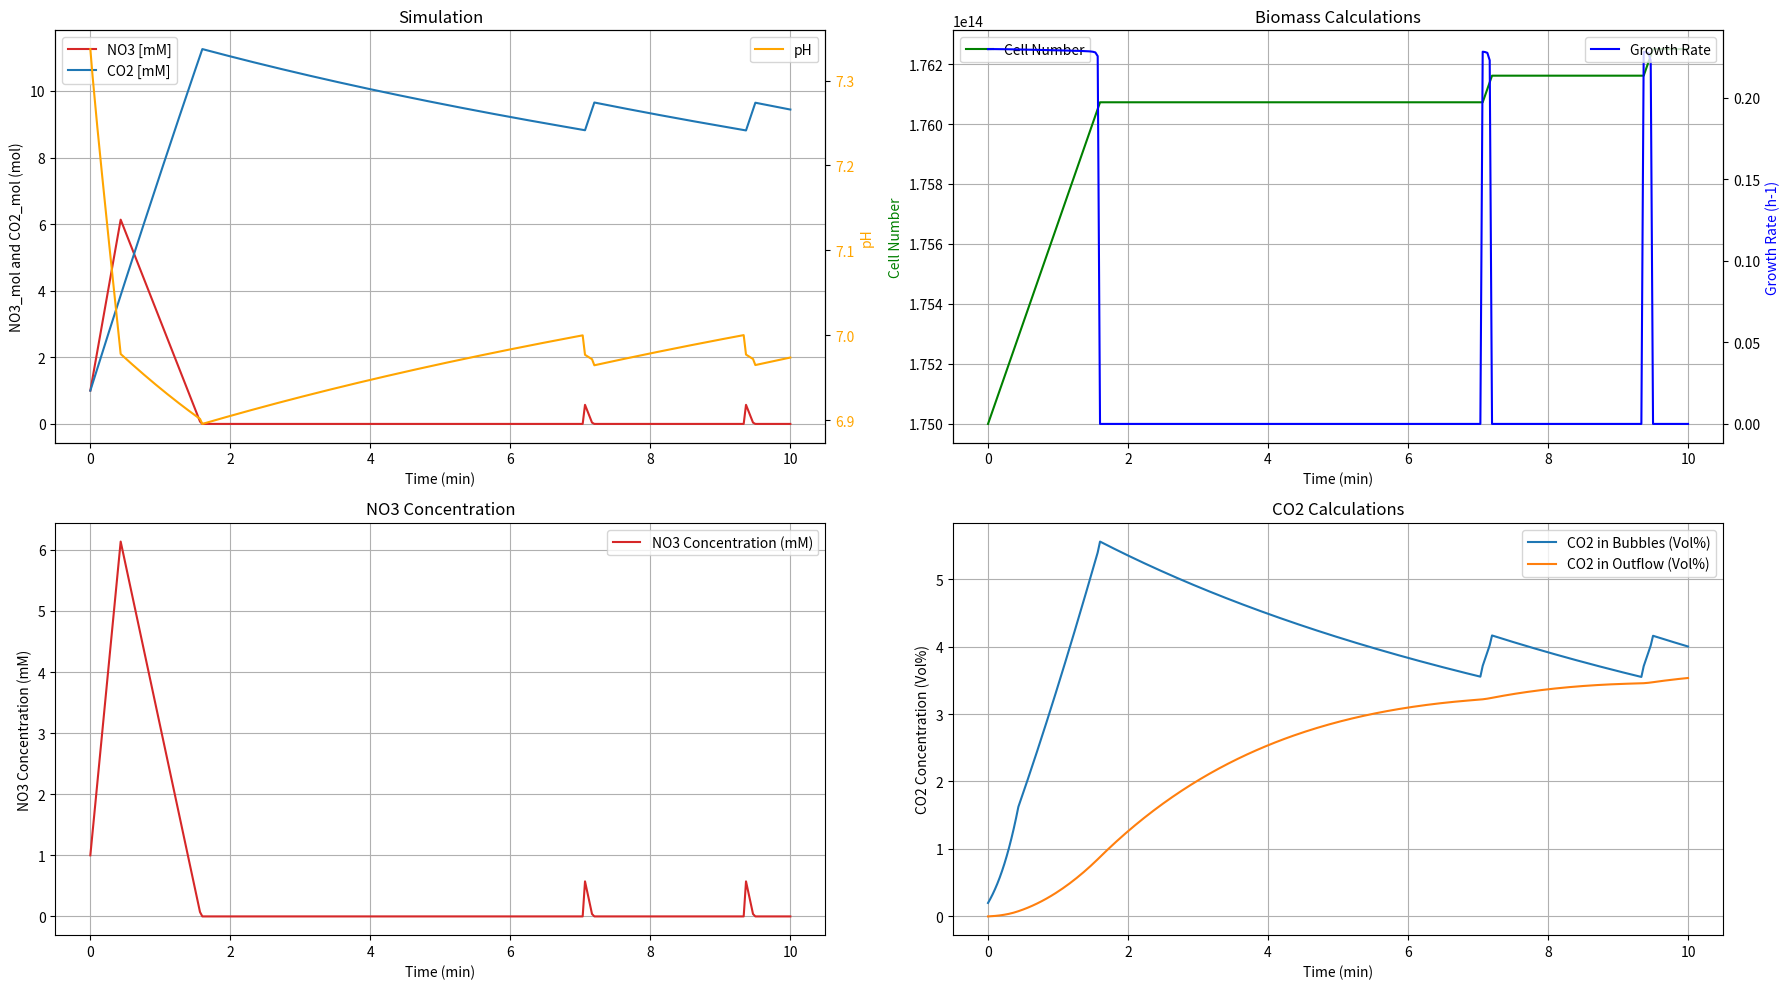

Here is the Python script that generated this plot: (Note: this script raises an exception after producing the figure.)
# Model simulating the CO2, NO3-, and pH kinetics in a pH-stat based on empirical values, physical parameters in the reactor, 
# and cell-specific parameters including maximum growth rate and rate of electron transfer.

# version 3
# [redacted]

# Import
import matplotlib.pyplot as plt
import pandas as pd
import math


def run_ph_stat_model(temp, od, co2_initial, ph_initial, no3_initial, n2_sparging, v_initial, k_feed, ph_setpoint,
                      f_fraction, time_step, total_duration):
    # Define experimental settings
    hno3_reservoir = 5  # M concentration in the reservoir
    hno3_injection_value = 0.23  # mL injected from the reservoir
    glucose_reservoir = 1.42 # M concentration of NH4NO3 in the glucose reservoir

    # Define organism specific parameters
    my_max = 0.23  # h-1
    y_n = 0.75  # mol cell-C mol-1 NO3 respired, Yield coefficient for cell carbon per mole of nitrate respired.
    cell_dw = 300  # fg DW cell-1, Cell dry weight in femtograms per cell.
    n_od = 1250000000  # cells mL-1 OD-1, Number of cells per mL per unit of optical density (OD).

    # Define dependent organism specific parameters
    y_e = y_n / 5  # mol cell-C mol-1 e-, Yield of cell carbon per mole of electrons.
    v_max = my_max / y_e  # mol e- mol-1 cell-C h-1, Maximum rate of electron transfer per mole of cell carbon per hour
    cell_c = cell_dw * 0.000000000000001 * 0.48 / 12  # mol C cell-1, 48% of DW is C, atomic mass of C = 12
    v_e_max = v_max * cell_c  # mol e- cell-1 h-1, Maximum rate of electron transfer per cell per hour.
    v_no3_max = v_e_max / 5  # mol NO3 cell-1 h-1,  Maximum rate of nitrate reduction per cell per hour.
    v_co2_no3 = 5 / 4  # mol CO2 mol-1 NO3 respired, Moles of CO2 produced per mole of NO3 respired
    km_no3 = 0.000002  # M NO2, Michaelis constant for nitrate in molarity (M).

    # Physical parameters
    kh_co2 = 0.03  # M atm-1, solubility of uncharged CO2 (Henrys constant)
    v_mol = 24.8  # L mol-1 at 30dC
    temp_k = temp + 273.15  # temperature in Kelvin
    cells_initial = od * n_od * 1000 * v_initial  # initial number of cells
    v_no3_max_reactor = cells_initial * v_no3_max / 3600  # M s-1 Vmax NO3 for the initial number of cells

    # Dissociation model - Appollo C.A, from KinCalc. mol L-1 at 1 atm partial pressure of CO2
    co2_model = 10 ** (108.3865 + 0.01985076 * temp_k - 6919.53 / temp_k - 40.45154 * math.log10(
        temp_k) + 669365 / (temp_k ** 2))

    # Empirical values
    d_co2 = 43  # deltapH M-1 CO2 total, pH depression by CO2, 43 at pH 7 and 70 at pH 7.4
    d_hno3 = 41  # deltapH M-1 NO3, pH depression by HNO3

    # Time axis
    time_axis = list(range(0, total_duration + time_step, time_step))

    # Initialize lists
    hno3_injection = [0]
    gluc_injection = [0]
    volume = [v_initial]
    hno3_mol = [0] # concentration of H+
    hno3_conc = [hno3_mol[0] / volume[0]]                    
    no3_mol = [no3_initial * v_initial / 1000]  # Initial moles of NO3 based on initial concentration and volume
    no3_conc = [no3_mol[0] / volume[0]]  # Initial NO3 concentration
    v_no3 = [(v_no3_max_reactor * no3_mol[0]) / (no3_mol[0] + km_no3)]
    v_co2 = [v_no3[0] * v_co2_no3]
    co2_mol = [co2_initial]
    co2_total = [co2_mol[0] / volume[0]]
    p_h_change_due_to_co2 = [- d_co2 * co2_total[0]]
    p_h_change_due_to_hno3 = [- d_hno3 * hno3_conc[0]]
    ph = [ph_initial + p_h_change_due_to_co2[0] + p_h_change_due_to_hno3[0]]
    hco3 = [co2_model * 10 ** (-356.3094 - 0.061 * temp_k + 21834.37 / temp_k + 126.8339 * math.log10(temp_k) - 1670000
                               / (temp_k ** 2)) / (10 ** -ph[0])]
    co32 = [hco3[0] * 10 ** (-107.8871 - 0.03252849 * temp_k + 5151.79 / temp_k + 38.92561 * math.log10(temp_k)
                             - 563713.9 / (temp_k ** 2)) / (10 ** -ph[0])]
    co2_total_model = [co2_model + hco3[0] + co32[0]]
    fraction_undissociated = [co2_model / co2_total_model[0]]
    fugacity = [co2_total[0] * fraction_undissociated[0] / kh_co2]  # Initialize Fugacity list
    t_co2 = [fugacity[0] * f_fraction * (n2_sparging / 60) / v_mol]  # Initialize T_CO2 list

    # initialize lists - cell calculations
    cells = [cells_initial]  # initialise list of cell number, cells
    cells_growth = [v_no3[0] * y_n / cell_c]  # initialise list of cell growth per time, cells -1
    growth_rate = [cells_growth[0] * 3600 / cells[0]]  # growth rate, h-1

    # Initialize lists - CO2 concentration in bursting bubbles
    co2_bubbles = [fugacity[0] * f_fraction * 100]  # Vol% CO2 in bubbles
    co2_headspace = [0]  # L CO2 in headspace
    co2_outflow = [100 * co2_headspace[0] / (4.3 - volume[0])]  # Vol% CO2 in outflow (total reactor volume 4.3 - liq v)

    # Iterate over time points
    for i in range(1, len(time_axis)):
        # Calculate pH-based HNO3 injection
        hno3_injection.append(hno3_injection_value / 1000 if ph[-1] > ph_setpoint else 0)

        # Total volume calculations
        gluc_injection.append(hno3_injection[-1] * k_feed)
        volume.append(volume[-1] + hno3_injection[-1] + gluc_injection[-1])

        # Forward Euler
        no3_mol_temp = no3_mol[-1] - time_step * v_no3[-1] + hno3_reservoir * hno3_injection[-1]
        no3_mol.append(max(no3_mol_temp, 0))  # Ensure NO3_mol does not go below 0
        co2_mol.append(co2_mol[-1] + time_step * (v_co2[-1] - t_co2[-1]))

        # Calculate the fraction of total NO3- resulting from HNO3
        if no3_mol[-2] - time_step * v_no3[-1] < 0:
            hno3_mol_temp = 0 + hno3_injection[-1] * hno3_reservoir
        else:
            ratio = (hno3_mol[-1] / no3_mol[-2]) if no3_mol[-2] > 0 else 0 
            hno3_mol_temp = hno3_mol[-1] - time_step * v_no3[-1] * ratio + hno3_injection[-1] * hno3_reservoir
            
        hno3_mol.append(hno3_mol_temp)
        hno3_conc.append(hno3_mol[-1] / volume[-1])

        # NO3 and CO2 mol calculations
        no3_conc.append(no3_mol[-1] / volume[-1])
        v_no3.append((v_no3_max_reactor * no3_mol[-1]) / (no3_mol[-1] + km_no3))
        v_co2.append(v_no3[-1] * v_co2_no3)
        co2_total.append(co2_mol[-1] / volume[-1])

        # Calculate current pH
        p_h_change_due_to_co2.append(-d_co2 * co2_total[-1])
        p_h_change_due_to_hno3.append(-d_hno3 * hno3_conc[-1]) # only HNO3 affects pH. Net pH change of NH4+ assimilation and NO3- respiration is 0
        ph.append(ph_initial + p_h_change_due_to_co2[-1] + p_h_change_due_to_hno3[-1])

        # CO2 modeling
        hco3.append(co2_model * 10 ** (-356.3094 - 0.061 * temp_k + 21834.37 /
                                       temp_k + 126.8339 * math.log10(temp_k) - 1670000 / (temp_k ** 2)) / (
                            10 ** -ph[-1]))
        co32.append(hco3[-1] * 10 ** (-107.8871 - 0.03252849 * temp_k + 5151.79 / temp_k + 38.92561 *
                                      math.log10(temp_k) - 563713.9 / (temp_k ** 2)) / (10 ** -ph[-1]))
        co2_total_model.append(co2_model + hco3[-1] + co32[-1])
        fraction_undissociated.append(co2_model / co2_total_model[-1])

        # CO2 transport
        fugacity.append(co2_total[-1] * fraction_undissociated[-1] / kh_co2)
        t_co2.append(fugacity[-1] * f_fraction * (n2_sparging / 60) / v_mol)

        # Biomass calculations
        cells.append(cells[-1] + cells_growth[-1] * time_step)
        cells_growth.append(v_no3[-1] * y_n / cell_c)
        growth_rate.append(cells_growth[-1] * 3600 / cells[-1])

        # CO2 concentration in bursting bubbles and in the outflow
        co2_bubbles.append(fugacity[-1] * f_fraction * 100)
        co2_headspace.append(co2_headspace[-1] + (co2_bubbles[-1] / 100) * (n2_sparging / 60) * time_step -
                             co2_headspace[-1] * n2_sparging / (4.3 - volume[-2]) * time_step / 60)
        co2_outflow.append(100 * co2_headspace[-1] / (4.3 - volume[-1]))

    # Plotting the results
    time_axis_min = [t / 60 for t in time_axis]
    no3_conc_mM = [n * 1000 for n in no3_conc]
    co2_total_mM = [c * 1000 for c in co2_total]

    # Create a figure with subplots
    fig, axs = plt.subplots(2, 2, figsize=(18, 10))

    # Plot NO3_mol and CO2_mol on the left y-axis, and pH on the right y-axis
    ax1 = axs[0, 0]
    ax1.set_xlabel('Time (min)')
    ax1.set_ylabel('NO3_mol and CO2_mol (mol)')
    ax1.plot(time_axis_min, no3_conc_mM, label='NO3 [mM]', color='tab:red')
    ax1.plot(time_axis_min, co2_total_mM, label='CO2 [mM]', color='tab:blue')
    ax1.tick_params(axis='y')

    # Create a secondary y-axis for pH
    ax2 = ax1.twinx()
    ax2.set_ylabel('pH', color='orange')
    ax2.plot(time_axis_min, ph, label='pH', color='orange')
    ax2.tick_params(axis='y', labelcolor='orange')

    # Adding legends
    ax1.legend(loc='upper left')
    ax2.legend(loc='upper right')

    ax1.set_title('Simulation')
    ax1.grid(True)

    # Plot the biomass calculations
    ax3 = axs[0, 1]
    ax4 = ax3.twinx()
    ax3.plot(time_axis_min, cells, 'g-', label='Cell Number')
    ax4.plot(time_axis_min, growth_rate, 'b-', label='Growth Rate')

    ax3.set_xlabel('Time (min)')
    ax3.set_ylabel('Cell Number', color='g')
    ax4.set_ylabel('Growth Rate (h-1)', color='b')

    ax3.legend(loc='upper left')
    ax4.legend(loc='upper right')
    ax3.set_title('Biomass Calculations')
    ax3.grid(True)

    # Plot the NO3 concentration over time
    axs[1, 0].plot(time_axis_min, no3_conc_mM, label='NO3 Concentration (mM)', color='tab:red')
    axs[1, 0].set_xlabel('Time (min)')
    axs[1, 0].set_ylabel('NO3 Concentration (mM)')
    axs[1, 0].set_title('NO3 Concentration')
    axs[1, 0].legend()
    axs[1, 0].grid(True)

    # Plot the CO2 calculations
    axs[1, 1].plot(time_axis_min, co2_bubbles, label='CO2 in Bubbles (Vol%)')
    axs[1, 1].plot(time_axis_min, co2_outflow, label='CO2 in Outflow (Vol%)')
    axs[1, 1].set_xlabel('Time (min)')
    axs[1, 1].set_ylabel('CO2 Concentration (Vol%)')
    axs[1, 1].set_title('CO2 Calculations')
    axs[1, 1].legend()
    axs[1, 1].grid(True)

    # Adjust layout to prevent overlap
    plt.tight_layout()
    plt.show()

    return time_axis_min, no3_conc_mM, co2_total_mM, ph, cells, growth_rate, co2_bubbles, co2_outflow


def export_to_excel(filename, time_axis_min, no3_conc_mM, co2_total_mM, ph, cells, growth_rate, co2_bubbles,
                    co2_outflow):
    # Create a DataFrame with the collected data
    data = {
        'Time (min)': time_axis_min,
        'NO3 Concentration (mM)': no3_conc_mM,
        'CO2 Concentration (mM)': co2_total_mM,
        'pH': ph,
        'Cell Number': cells,
        'Growth Rate (h-1)': growth_rate,
        'CO2 in Bubbles (Vol%)': co2_bubbles,
        'CO2 in Outflow (Vol%)': co2_outflow
    }

    df = pd.DataFrame(data)

    # Export DataFrame to Excel file
    df.to_excel(filename, index=False)
    print(f"Data exported to {filename}")


if __name__ == "__main__":
    # Run the model and get the results
    time_axis_min, no3_conc_mM, co2_total_mM, ph, cells, growth_rate, co2_bubbles, co2_outflow = run_ph_stat_model(
        temp=30, od=70, co2_initial=0.002, ph_initial=7.38, no3_initial=1, n2_sparging=0.5, v_initial=2,
        k_feed=0.6598, ph_setpoint=7, f_fraction=0.9, time_step=2, total_duration=60 * 10)
    # Export results to an Excel file
    export_to_excel('Test1_1.xlsx', time_axis_min, no3_conc_mM, co2_total_mM, ph, cells, growth_rate,
                    co2_bubbles, co2_outflow)
